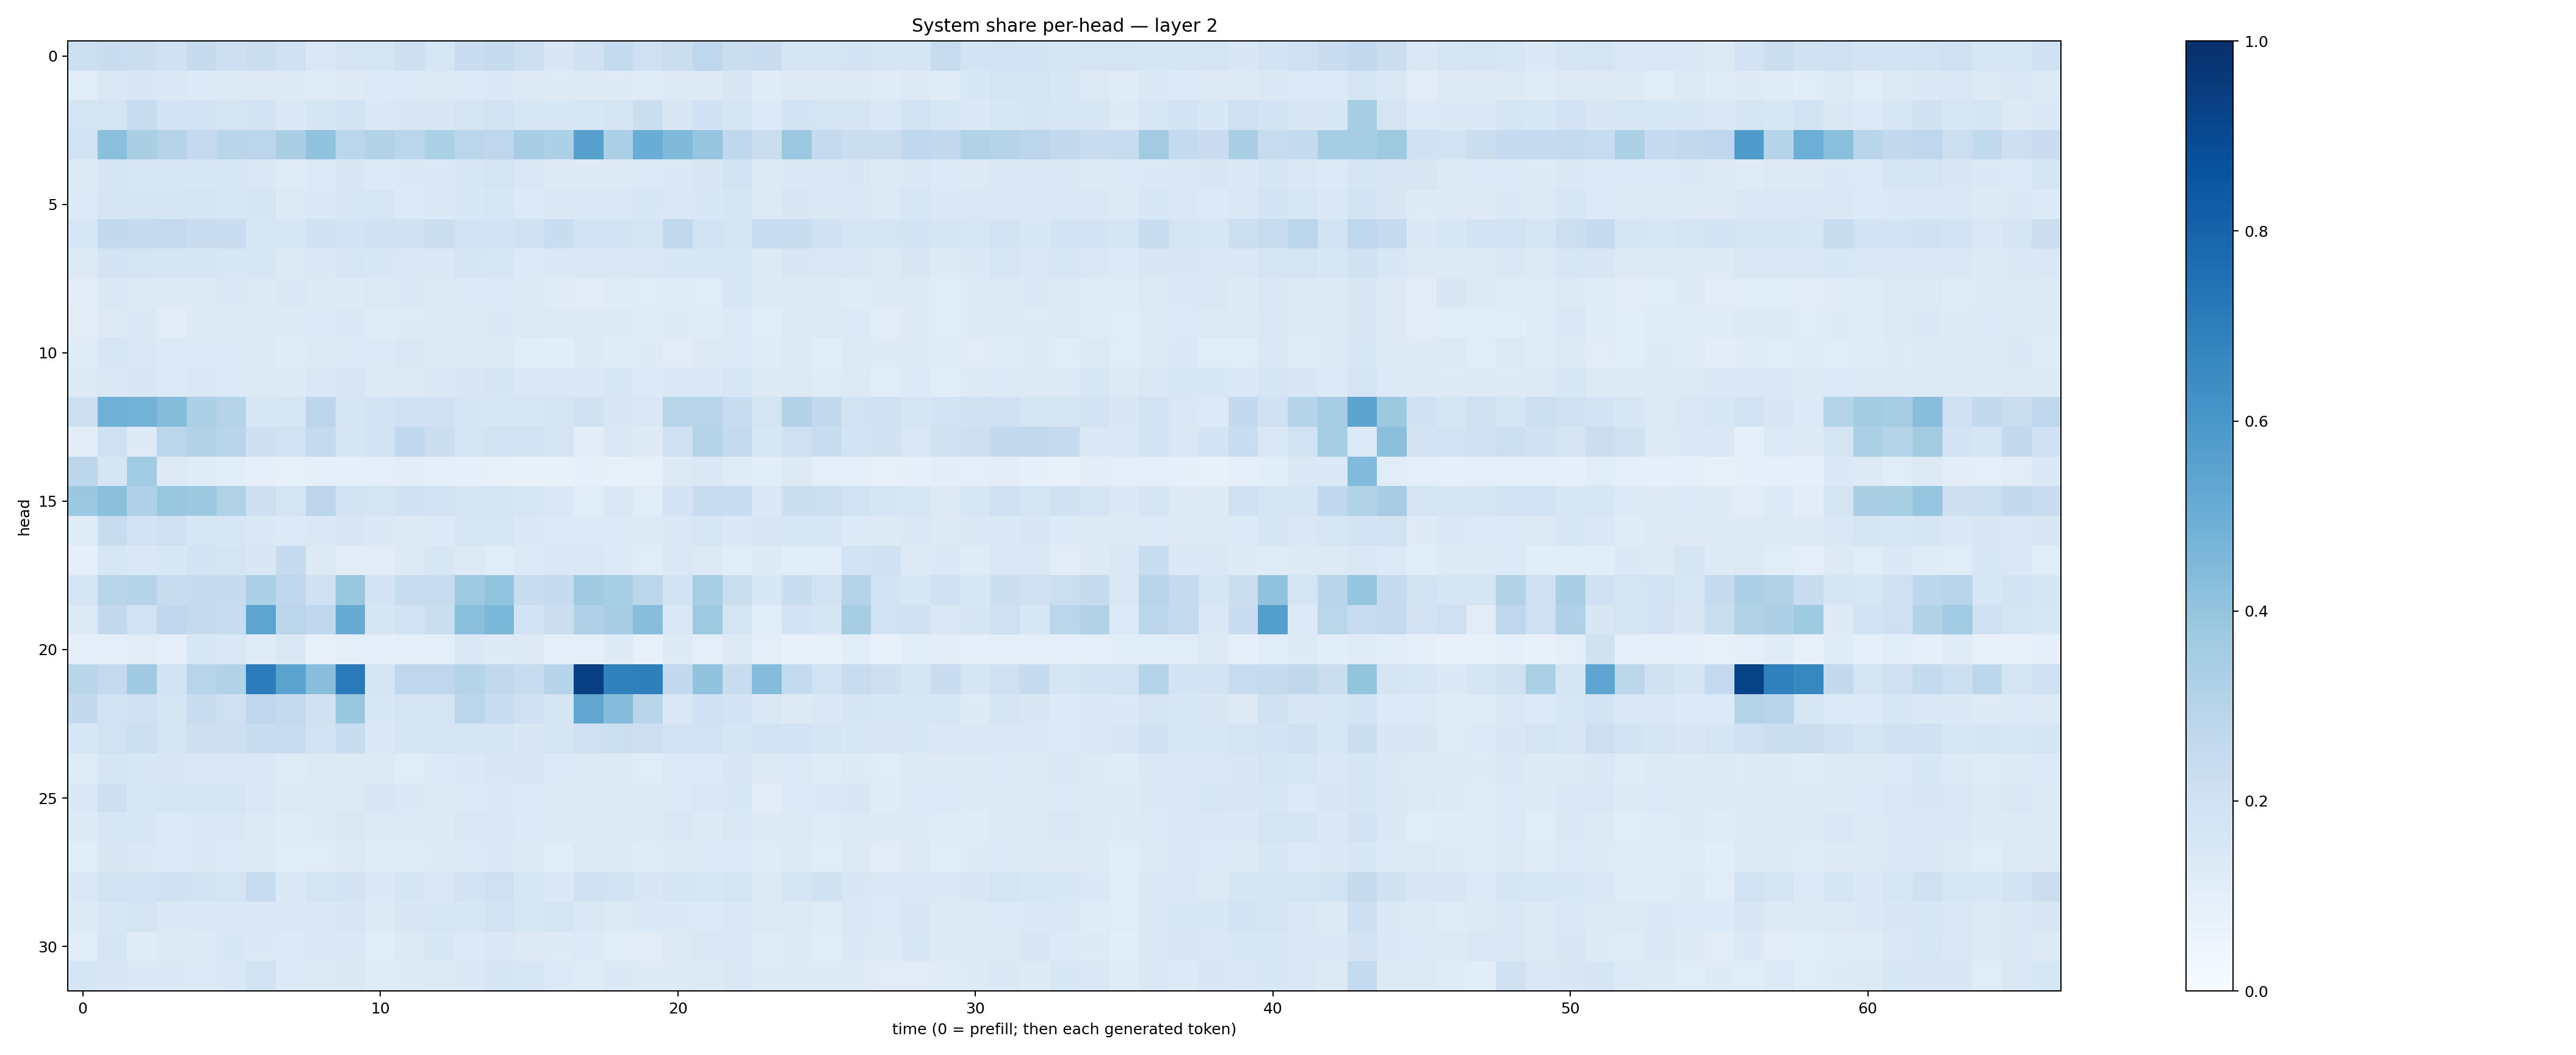

The file beside this chart, header and first rows:
0.21585365, 0.22945626, 0.21912098, 0.20291376, 0.24275626, 0.2145657, 0.22411638, 0.19940238, 0.14787668, 0.17532332, 0.17356904, 0.21157318, 0.15938762, 0.22947541, 0.2433037, 0.216373, 0.14930747, 0.19901447, 0.25717115, 0.20680195, 0.21947324, 0.27612552, 0.22496997, 0.2286881
0.1152, 0.1444, 0.1495, 0.1426, 0.1358, 0.1302, 0.1282, 0.1221, 0.1174, 0.1237, 0.1338, 0.1359, 0.1277, 0.1339, 0.139, 0.1262, 0.1233, 0.1219, 0.1242, 0.1175, 0.1316, 0.1306, 0.149, 0.1179
0.172, 0.1759, 0.2368, 0.1854, 0.1875, 0.1776, 0.1818, 0.1374, 0.1646, 0.1901, 0.1452, 0.1495, 0.1506, 0.1785, 0.1926, 0.1591, 0.1555, 0.164, 0.1654, 0.2197, 0.1496, 0.2018, 0.1693, 0.1354
0.1916, 0.4194, 0.3392, 0.3061, 0.2509, 0.2912, 0.2819, 0.338, 0.4054, 0.2859, 0.3134, 0.2858, 0.3284, 0.2866, 0.2759, 0.3489, 0.3292, 0.5607, 0.3346, 0.507, 0.4489, 0.3951, 0.2676, 0.223
0.1246, 0.1641, 0.157, 0.1579, 0.1562, 0.1539, 0.1412, 0.1177, 0.1337, 0.1499, 0.1342, 0.1383, 0.1394, 0.1635, 0.1736, 0.1459, 0.1318, 0.1241, 0.1306, 0.1347, 0.1386, 0.151, 0.1928, 0.1268
0.1345, 0.179, 0.1656, 0.1656, 0.1671, 0.158, 0.1656, 0.1301, 0.1394, 0.1593, 0.1565, 0.1359, 0.139, 0.1539, 0.1577, 0.1367, 0.1455, 0.145, 0.1461, 0.1535, 0.1478, 0.1562, 0.1698, 0.1277
0.1616, 0.2611, 0.2474, 0.2524, 0.2303, 0.2302, 0.1637, 0.1578, 0.1989, 0.1808, 0.1977, 0.1968, 0.2244, 0.1916, 0.1863, 0.1956, 0.2327, 0.1843, 0.1888, 0.1778, 0.2631, 0.189, 0.1793, 0.2336
0.1291, 0.1817, 0.1738, 0.1646, 0.1703, 0.1534, 0.1573, 0.1291, 0.1404, 0.1593, 0.1552, 0.1451, 0.1401, 0.1651, 0.159, 0.1362, 0.138, 0.1434, 0.1457, 0.147, 0.1558, 0.1534, 0.1556, 0.1271
0.1042, 0.1418, 0.1312, 0.1327, 0.1249, 0.1406, 0.1286, 0.1428, 0.1311, 0.1227, 0.1261, 0.1378, 0.13, 0.1358, 0.1351, 0.1302, 0.1177, 0.1119, 0.1184, 0.1135, 0.1184, 0.1136, 0.1584, 0.131
0.1103, 0.1254, 0.1377, 0.1119, 0.124, 0.1276, 0.1256, 0.1217, 0.1337, 0.1438, 0.1185, 0.1213, 0.1261, 0.1296, 0.1368, 0.1272, 0.1284, 0.126, 0.1293, 0.118, 0.1237, 0.1188, 0.1341, 0.1168
0.1188, 0.1588, 0.1428, 0.1333, 0.1353, 0.1346, 0.1246, 0.1196, 0.1258, 0.1347, 0.1353, 0.1428, 0.1231, 0.1275, 0.1318, 0.1165, 0.1091, 0.1219, 0.1178, 0.1216, 0.1131, 0.1297, 0.1353, 0.1189
0.1318, 0.1458, 0.1503, 0.135, 0.1415, 0.1335, 0.131, 0.1236, 0.1475, 0.1581, 0.1293, 0.1301, 0.1395, 0.152, 0.166, 0.1434, 0.1454, 0.1368, 0.1539, 0.1354, 0.1418, 0.1367, 0.1569, 0.1283
0.2128, 0.4888, 0.477, 0.436, 0.3345, 0.3008, 0.1524, 0.1567, 0.2804, 0.1678, 0.1814, 0.2031, 0.1993, 0.17, 0.1618, 0.1631, 0.1721, 0.1971, 0.1495, 0.1434, 0.2906, 0.293, 0.2388, 0.1744
0.1041, 0.2037, 0.1228, 0.2883, 0.3089, 0.2909, 0.2131, 0.1918, 0.2566, 0.1669, 0.1908, 0.2695, 0.2247, 0.1772, 0.193, 0.1897, 0.1788, 0.1045, 0.1473, 0.1234, 0.2004, 0.3043, 0.2567, 0.1566
0.2807, 0.1718, 0.3642, 0.1315, 0.1181, 0.1093, 0.08725, 0.08242, 0.08715, 0.09145, 0.09664, 0.1036, 0.08883, 0.08968, 0.08145, 0.07264, 0.07567, 0.08683, 0.08452, 0.08574, 0.1304, 0.144, 0.1191, 0.1076
0.3806, 0.4184, 0.3177, 0.3868, 0.3755, 0.3094, 0.2121, 0.1766, 0.2823, 0.181, 0.1788, 0.1964, 0.1834, 0.1693, 0.1652, 0.1571, 0.1443, 0.1146, 0.1428, 0.1161, 0.1828, 0.239, 0.2367, 0.14
0.1199, 0.2398, 0.1861, 0.2032, 0.1604, 0.1611, 0.1416, 0.1353, 0.1476, 0.1494, 0.1401, 0.1312, 0.1352, 0.1598, 0.1567, 0.1373, 0.1358, 0.1347, 0.1342, 0.1259, 0.1476, 0.1597, 0.1395, 0.1496
0.09307, 0.1618, 0.1438, 0.1535, 0.1827, 0.1764, 0.1494, 0.2483, 0.128, 0.1024, 0.1115, 0.1252, 0.1633, 0.1284, 0.1163, 0.1353, 0.1429, 0.1445, 0.1334, 0.1142, 0.1417, 0.1317, 0.1165, 0.1231
0.1706, 0.292, 0.2983, 0.2403, 0.2425, 0.246, 0.3284, 0.2768, 0.2018, 0.3836, 0.1802, 0.2398, 0.2414, 0.3729, 0.4003, 0.2358, 0.2482, 0.3707, 0.3439, 0.2871, 0.1848, 0.3466, 0.2245, 0.1551
0.1286, 0.2597, 0.1911, 0.2691, 0.2501, 0.235, 0.5414, 0.2881, 0.2672, 0.5112, 0.1686, 0.192, 0.2226, 0.4195, 0.4608, 0.1861, 0.2214, 0.3199, 0.3486, 0.4263, 0.1442, 0.3738, 0.176, 0.1062
0.09176, 0.08796, 0.1103, 0.09751, 0.16, 0.1464, 0.1206, 0.1434, 0.07968, 0.09497, 0.09116, 0.09438, 0.09494, 0.1402, 0.123, 0.1284, 0.09447, 0.09646, 0.1223, 0.08029, 0.1217, 0.1003, 0.1316, 0.09573
0.2911, 0.2508, 0.3698, 0.1864, 0.2955, 0.3147, 0.7053, 0.5489, 0.4276, 0.7145, 0.1696, 0.2766, 0.2755, 0.3015, 0.2648, 0.241, 0.3034, 0.9413, 0.6871, 0.6937, 0.2589, 0.4024, 0.2384, 0.4355
0.2607, 0.1882, 0.2083, 0.1642, 0.2391, 0.21, 0.2764, 0.2572, 0.1977, 0.3842, 0.1538, 0.176, 0.1743, 0.2848, 0.2366, 0.2033, 0.1706, 0.5351, 0.4374, 0.2904, 0.1478, 0.2008, 0.1824, 0.1445
0.1596, 0.1943, 0.2172, 0.1673, 0.212, 0.2116, 0.2325, 0.2376, 0.1914, 0.2328, 0.1477, 0.1642, 0.1789, 0.1712, 0.166, 0.1521, 0.1653, 0.2099, 0.2167, 0.2134, 0.1834, 0.1891, 0.1673, 0.1896
0.1198, 0.166, 0.1534, 0.1508, 0.1457, 0.1456, 0.1439, 0.1208, 0.1287, 0.1294, 0.1256, 0.1146, 0.1363, 0.1392, 0.151, 0.15, 0.1342, 0.1248, 0.1314, 0.1165, 0.135, 0.1339, 0.1493, 0.1298
0.1411, 0.2123, 0.1591, 0.1707, 0.1649, 0.1652, 0.1478, 0.1297, 0.1279, 0.1276, 0.1496, 0.1386, 0.1299, 0.1366, 0.1396, 0.1352, 0.1327, 0.1218, 0.1278, 0.1267, 0.1329, 0.1471, 0.156, 0.1122
0.1214, 0.1591, 0.158, 0.1336, 0.1392, 0.1409, 0.1309, 0.1202, 0.1213, 0.1437, 0.13, 0.1276, 0.1227, 0.1431, 0.148, 0.1349, 0.1253, 0.1251, 0.1251, 0.1278, 0.1439, 0.1242, 0.1418, 0.1262
0.1077, 0.1519, 0.1403, 0.1357, 0.1369, 0.1353, 0.1322, 0.1133, 0.1171, 0.1306, 0.1209, 0.1201, 0.123, 0.1363, 0.1384, 0.126, 0.1156, 0.1274, 0.1315, 0.1187, 0.126, 0.1328, 0.1333, 0.1209
0.1433, 0.1916, 0.195, 0.2001, 0.1918, 0.1728, 0.2418, 0.1406, 0.1761, 0.1804, 0.1396, 0.169, 0.1416, 0.1799, 0.2063, 0.1568, 0.1385, 0.2, 0.1944, 0.1505, 0.1705, 0.1639, 0.1722, 0.1291
0.1234, 0.1634, 0.1794, 0.1385, 0.1411, 0.1447, 0.1389, 0.145, 0.1473, 0.1564, 0.1223, 0.1493, 0.1635, 0.1623, 0.1823, 0.1596, 0.1761, 0.1462, 0.1327, 0.1373, 0.14, 0.1337, 0.1465, 0.1275
0.1157, 0.1699, 0.1184, 0.1312, 0.132, 0.1544, 0.1392, 0.1346, 0.1394, 0.146, 0.1163, 0.1308, 0.1539, 0.135, 0.1484, 0.1282, 0.1214, 0.1337, 0.1142, 0.1113, 0.1291, 0.1452, 0.141, 0.1206
0.1707, 0.1494, 0.138, 0.1403, 0.1337, 0.1434, 0.1941, 0.1345, 0.1272, 0.1377, 0.1185, 0.1244, 0.1326, 0.1397, 0.1645, 0.1574, 0.1344, 0.1193, 0.1379, 0.1231, 0.125, 0.1305, 0.1424, 0.1218
